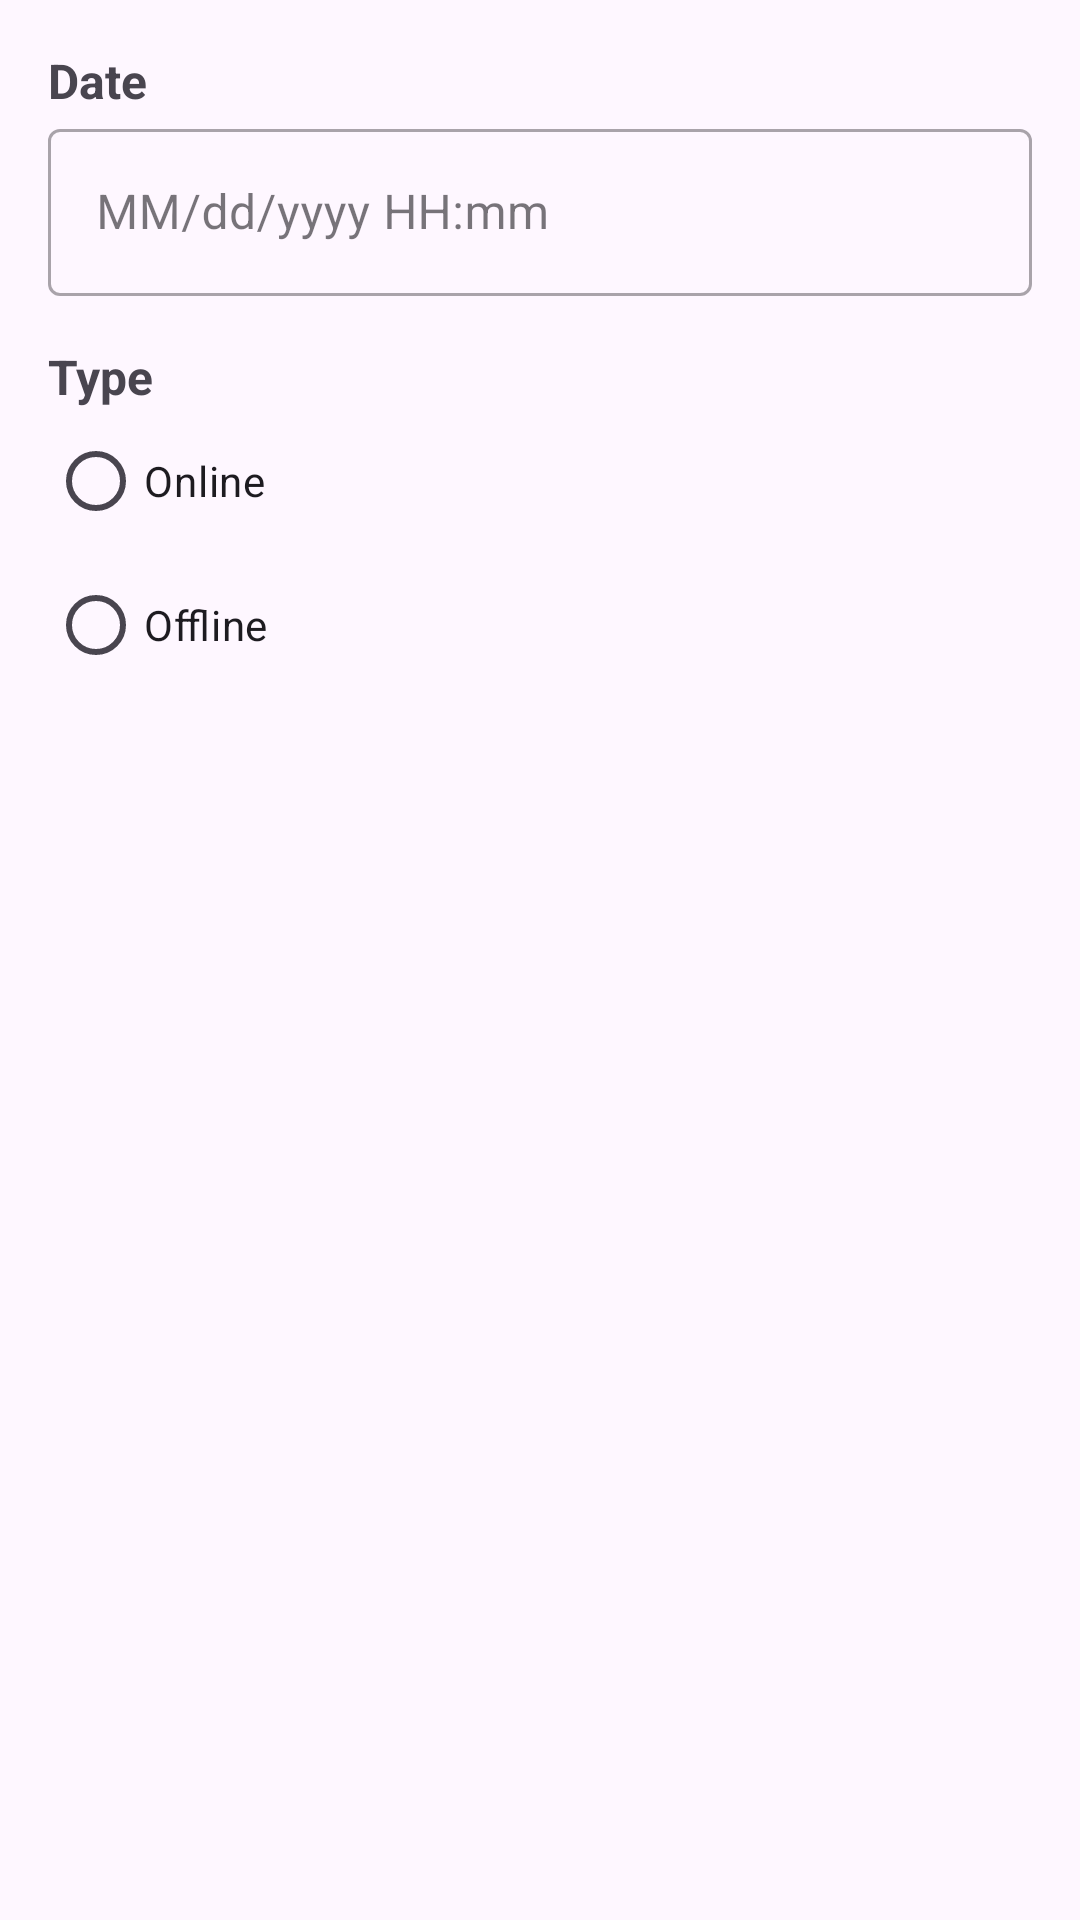

The Android layout XML behind this screen, and the referenced resources:
<!-- AndroidManifest.xml: application theme Theme.NeWork -->
<!-- res/layout/bottom_view_date.xml -->
<?xml version="1.0" encoding="utf-8"?>
<androidx.constraintlayout.widget.ConstraintLayout xmlns:android="http://schemas.android.com/apk/res/android"
    xmlns:app="http://schemas.android.com/apk/res-auto"
    android:layout_width="match_parent"
    android:layout_height="match_parent"
    android:padding="@dimen/common_spacing">

    <TextView
        android:id="@+id/date_label"
        android:layout_width="wrap_content"
        android:layout_height="wrap_content"
        android:text="@string/date"
        android:textSize="16sp"
        android:textStyle="bold"
        app:layout_constraintStart_toStartOf="parent"
        app:layout_constraintTop_toTopOf="parent" />

    <com.google.android.material.textfield.TextInputLayout
        android:id="@+id/date_input_layout"
        style="@style/Widget.MaterialComponents.TextInputLayout.OutlinedBox"
        android:layout_width="0dp"
        android:layout_height="wrap_content"
        android:hint="@string/date_input_type"
        app:endIconContentDescription="@string/select_date"
        app:endIconDrawable="@drawable/ic_calendar_month_24"
        app:endIconMode="custom"
        app:endIconTint="?attr/colorPrimary"
        app:layout_constraintEnd_toEndOf="parent"
        app:layout_constraintStart_toStartOf="parent"
        app:layout_constraintTop_toBottomOf="@id/date_label">

        <com.google.android.material.textfield.TextInputEditText
            android:id="@+id/date_input"
            android:layout_width="match_parent"
            android:layout_height="wrap_content"
            android:focusable="false"
            android:inputType="none"
            android:textSize="16sp" />

    </com.google.android.material.textfield.TextInputLayout>

    <TextView
        android:id="@+id/type_label"
        android:layout_width="wrap_content"
        android:layout_height="wrap_content"
        android:layout_marginTop="16dp"
        android:text="@string/type"
        android:textSize="16sp"
        android:textStyle="bold"
        app:layout_constraintStart_toStartOf="parent"
        app:layout_constraintTop_toBottomOf="@id/date_input_layout" />

    <RadioGroup
        android:id="@+id/type_radio_group"
        android:layout_width="wrap_content"
        android:layout_height="wrap_content"
        android:orientation="vertical"
        app:layout_constraintStart_toStartOf="parent"
        app:layout_constraintTop_toBottomOf="@id/type_label">

        <RadioButton
            android:id="@+id/online_radio"
            android:layout_width="wrap_content"
            android:layout_height="wrap_content"
            android:text="@string/online" />

        <RadioButton
            android:id="@+id/offline_radio"
            android:layout_width="wrap_content"
            android:layout_height="wrap_content"
            android:text="@string/offline" />

    </RadioGroup>


</androidx.constraintlayout.widget.ConstraintLayout>
<!-- resources referenced by this layout -->
<resources>
  <dimen name="common_spacing">16dp</dimen>
  <string name="date">Date</string>
  <string name="date_input_type">MM/dd/yyyy HH:mm</string>
  <string name="offline">Offline</string>
  <string name="online">Online</string>
  <string name="select_date">Select date and time</string>
  <string name="type">Type</string>
  <style name="Theme.NeWork" parent="Base.Theme.NeWork" />
  <style name="Base.Theme.NeWork" parent="Theme.Material3.DayNight">
          <item name="colorPrimary">#1E90FF</item>  
          <item name="colorOnPrimary">#FFFFFF</item>  
          <item name="colorPrimaryContainer">#00FA9A</item>  
          <item name="colorOnPrimaryContainer">#000000</item>  
  
  
  
          
          
      </style>
</resources>
